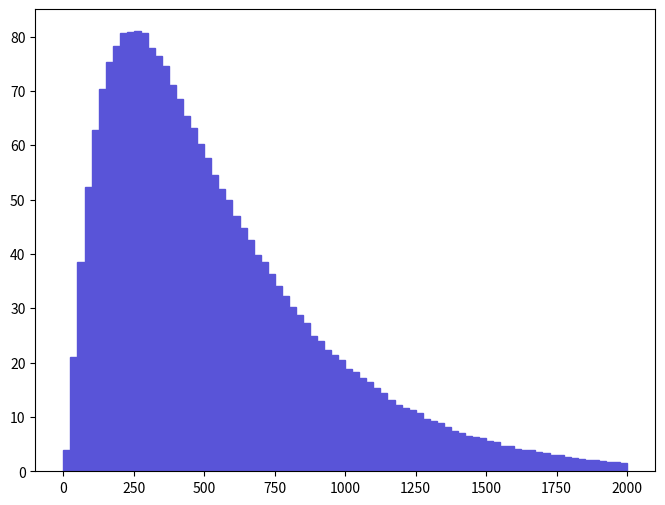

Write the Python code that produced this figure. (Note: this script raises an exception after producing the figure.)
def selection_10():

    # Library import
    import numpy
    import matplotlib
    import matplotlib.pyplot   as plt
    import matplotlib.gridspec as gridspec

    # Library version
    matplotlib_version = matplotlib.__version__
    numpy_version      = numpy.__version__

    # Histo binning
    xBinning = numpy.linspace(0.0,2000.0,81,endpoint=True)

    # Creating data sequence: middle of each bin
    xData = numpy.array([12.5,37.5,62.5,87.5,112.5,137.5,162.5,187.5,212.5,237.5,262.5,287.5,312.5,337.5,362.5,387.5,412.5,437.5,462.5,487.5,512.5,537.5,562.5,587.5,612.5,637.5,662.5,687.5,712.5,737.5,762.5,787.5,812.5,837.5,862.5,887.5,912.5,937.5,962.5,987.5,1012.5,1037.5,1062.5,1087.5,1112.5,1137.5,1162.5,1187.5,1212.5,1237.5,1262.5,1287.5,1312.5,1337.5,1362.5,1387.5,1412.5,1437.5,1462.5,1487.5,1512.5,1537.5,1562.5,1587.5,1612.5,1637.5,1662.5,1687.5,1712.5,1737.5,1762.5,1787.5,1812.5,1837.5,1862.5,1887.5,1912.5,1937.5,1962.5,1987.5])

    # Creating weights for histo: y11_PT_0
    y11_PT_0_weights = numpy.array([3.9429591079,21.008505637,38.5109452805,52.4016698866,62.7317630806,70.2628301871,75.2544267099,78.2856656301,80.6983365744,80.7519825757,80.9702042753,80.6252628856,77.842026791,76.4049375615,74.530165718,71.1247239528,68.4662088149,65.3787655148,63.1495782858,60.1743438722,57.6857210632,54.5605416788,51.9945279172,49.9076504978,46.9455677492,44.7397257249,42.610235312,39.8179689404,38.5244886972,36.3504745017,34.1063687275,32.1769395237,30.289647615,28.7622476209,27.3358516145,24.9303601202,24.0083964245,22.3503792104,21.4835325837,20.4929803566,18.8507171583,18.2101910985,17.1741317121,16.3387811244,15.2447105032,14.371519897,13.182389521,12.2113968979,11.5896069638,11.1949930546,10.7675679398,9.66916406485,9.30667779436,8.81012848775,8.143411027,7.50044651257,6.98951831873,6.56941656267,6.36030908674,6.14664050147,5.53382487986,5.31982450487,4.66493954515,4.58857993886,4.08941229164,3.92673938732,3.85231455484,3.63646775004,3.35096029342,2.92599601903,2.9537772124,2.6239610369,2.38934772557,2.2709987305,2.13854347542,2.08061978517,1.80429530874,1.73685285111,1.62319888052,1.49313051272])

    # Creating a new Canvas
    fig   = plt.figure(figsize=(8,6),dpi=80)
    frame = gridspec.GridSpec(1,1)
    pad   = fig.add_subplot(frame[0])

    # Creating a new Stack
    pad.hist(x=xData, bins=xBinning, weights=y11_PT_0_weights,\
             label="$signal$", histtype="stepfilled", rwidth=1.0,\
             color="#5954d8", edgecolor="#5954d8", linewidth=1, linestyle="solid",\
             bottom=None, cumulative=False, normed=False, align="mid", orientation="vertical")


    # Axis
    plt.rc('text',usetex=False)
    plt.xlabel(r"p_{T} [ a_{1} ] ",\
               fontsize=16,color="black")
    plt.ylabel(r"$\mathrm{Events}$ $(\mathcal{L}_{\mathrm{int}} = 40.0\ \mathrm{fb}^{-1})$ ",\
               fontsize=16,color="black")

    # Boundary of y-axis
    ymax=(y11_PT_0_weights).max()*1.1
    ymin=0 # linear scale
    #ymin=min([x for x in (y11_PT_0_weights) if x])/100. # log scale
    plt.gca().set_ylim(ymin,ymax)

    # Log/Linear scale for X-axis
    plt.gca().set_xscale("linear")
    #plt.gca().set_xscale("log",nonposx="clip")

    # Log/Linear scale for Y-axis
    plt.gca().set_yscale("linear")
    #plt.gca().set_yscale("log",nonposy="clip")

    # Saving the image
    plt.savefig('../../HTML/MadAnalysis5job_0/selection_10.png')
    plt.savefig('../../PDF/MadAnalysis5job_0/selection_10.png')
    plt.savefig('../../DVI/MadAnalysis5job_0/selection_10.eps')

# Running!
if __name__ == '__main__':
    selection_10()
